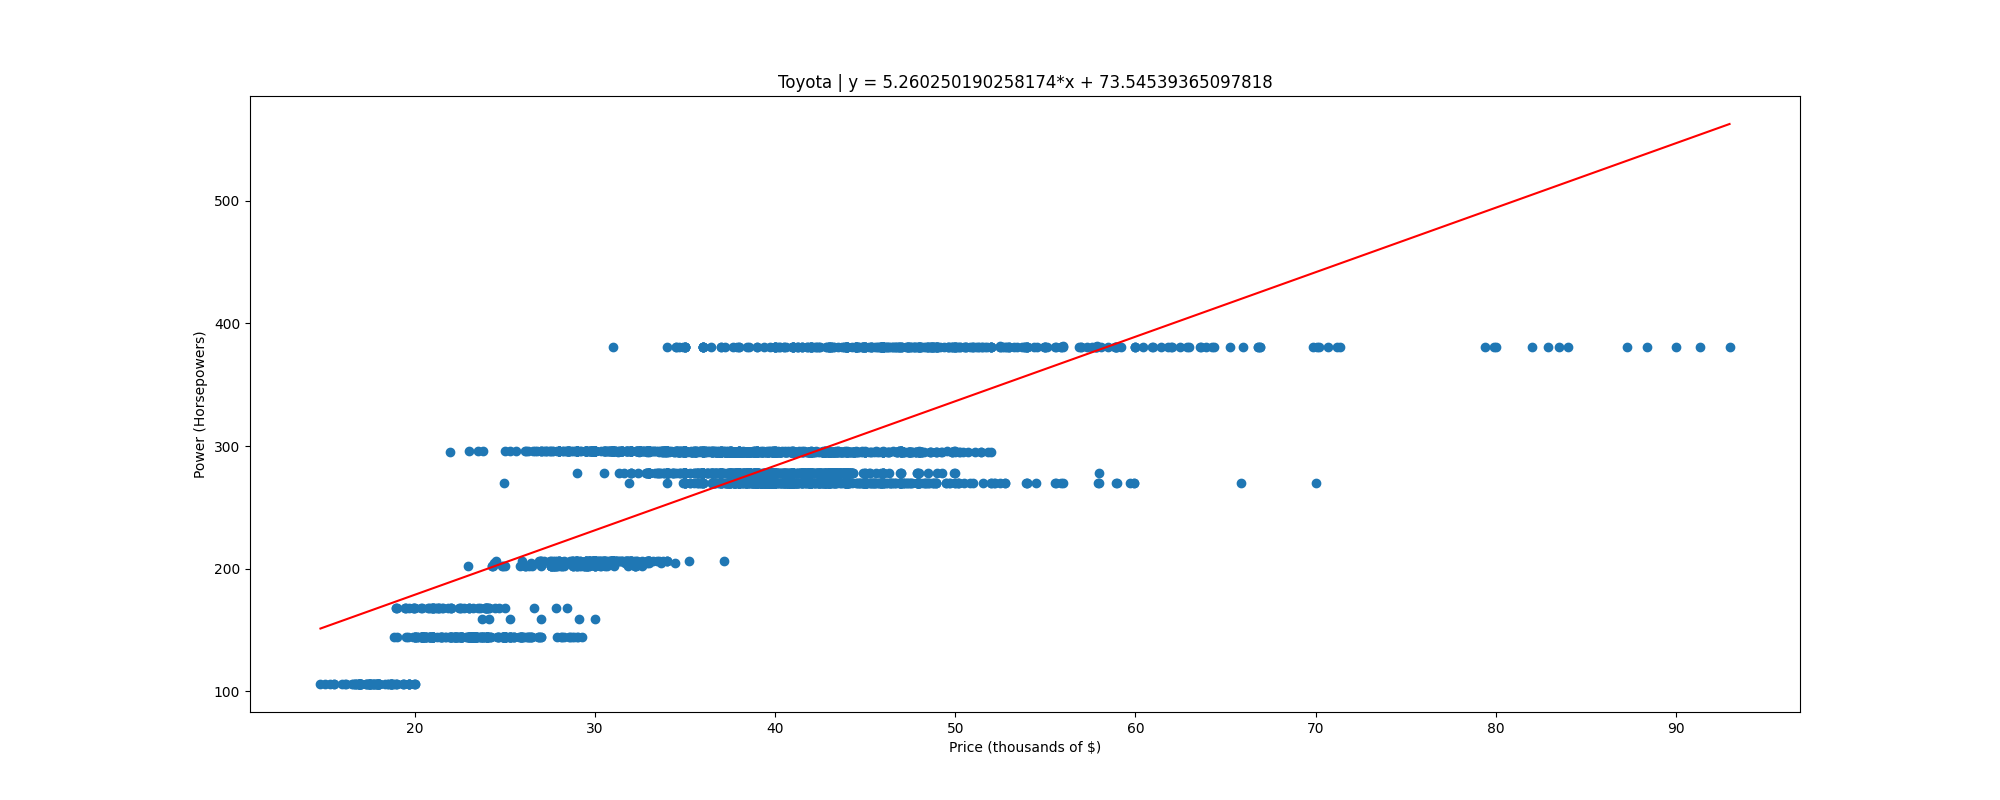

The data file committed next to this chart (first rows):
, price, power
0, 14.77, 106.0
1, 15, 106.0
2, 15.32, 106.0
3, 15.5, 106.0
4, 15.5, 106.0
5, 15.99, 106.0
6, 16.14, 106.0
7, 16.2, 106.0
8, 16.5, 106.0
9, 16.57, 106.0
10, 16.68, 106.0
11, 16.7, 106.0
12, 16.71, 106.0
13, 16.79, 106.0
14, 16.8, 106.0
15, 16.9, 106.0
16, 16.91, 106.0
17, 16.91, 106.0
18, 16.91, 106.0
19, 16.91, 106.0
20, 16.98, 106.0
21, 16.99, 106.0
22, 16.99, 106.0
23, 16.99, 106.0
24, 17, 106.0
25, 17, 106.0
26, 17.0, 106.0
27, 17.29, 106.0
28, 17.31, 106.0
29, 17.33, 106.0
30, 17.4, 106.0
31, 17.44, 106.0
32, 17.48, 106.0
33, 17.49, 106.0
34, 17.5, 106.0
35, 17.5, 106.0
36, 17.5, 106.0
37, 17.5, 106.0
38, 17.51, 106.0
39, 17.6, 106.0
40, 17.68, 106.0
41, 17.7, 106.0
42, 17.7, 106.0
43, 17.75, 106.0
44, 17.8, 106.0
45, 17.85, 106.0
46, 17.85, 106.0
47, 17.89, 106.0
48, 17.91, 106.0
49, 17.98, 106.0
50, 17.99, 106.0
51, 17.99, 106.0
52, 17.99, 106.0
53, 17.99, 106.0
54, 17.99, 106.0
55, 17.99, 106.0
56, 18, 106.0
57, 18.36, 106.0
58, 18.49, 106.0
59, 18.49, 106.0
... 3,196 more rows
